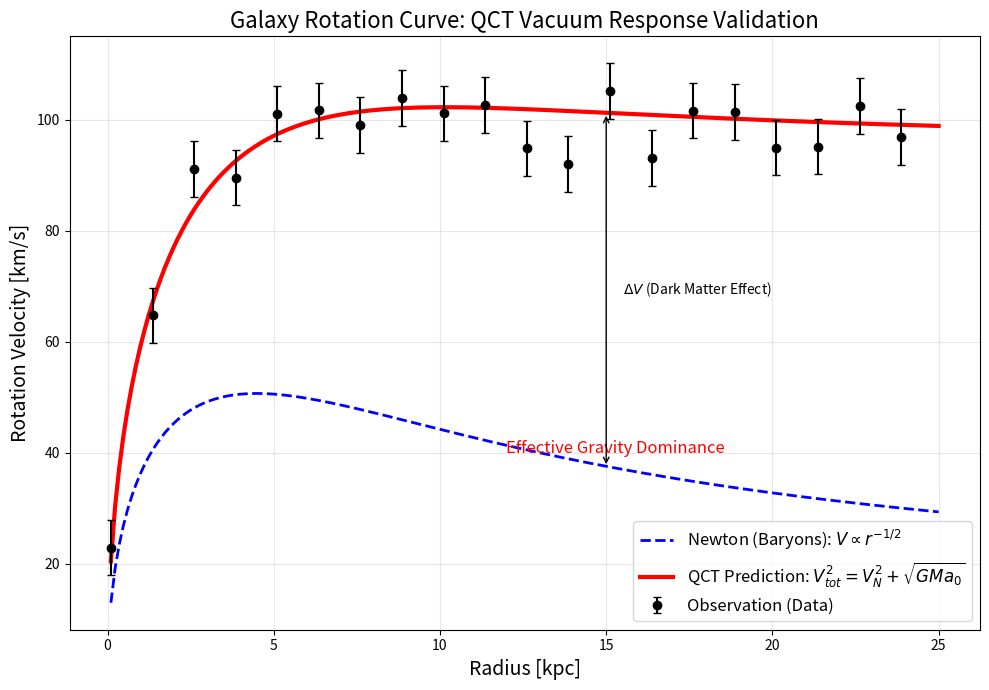

Generate this figure with matplotlib:
import numpy as np
import matplotlib.pyplot as plt

# ---------------------------------------------------------
# 1. NASTAVENÍ FYZIKÁLNÍCH KONSTANT (QCT)
# ---------------------------------------------------------
# G v jednotkách (km/s)^2 * kpc / M_sun
G_unit = 4.302e-6 
# QCT akcelerační škála a0 (cca 1.2e-10 m/s^2 převedeno na km/s/Myr)
# V galaktických jednotkách: cca 3700 (km/s)^2 / kpc
a0_galactic = 3700.0 

# ---------------------------------------------------------
# 2. DATA PRO MODELOVOU GALAXII (NGC 6503 like)
# ---------------------------------------------------------
radius = np.linspace(0.1, 25, 200) # kpc (0 až 25 kiloparseků)

# Hmotnost baryonů (Hvězdy + Plyn)
# M_baryon není bod, je rozložená v disku. 
# Pro zjednodušení použijeme Freemanův disk + Bulge.
def get_mass_profile(r):
    M_total = 5e9 # Slunečních hmotností (Menší galaxie)
    # Rychlá aproximace hmotnosti uzavřené v poloměru r
    scale_length = 2.5 # kpc
    return M_total * (1 - np.exp(-r/scale_length) * (1 + r/scale_length))

M_r = get_mass_profile(radius)

# Newtonovská rychlost (čistě z baryonů)
v_newton = np.sqrt(G_unit * M_r / radius)

# ---------------------------------------------------------
# 3. IMPLEMENTACE QCT KOREKCE (Rovnice odvozená výše)
# ---------------------------------------------------------
def qct_velocity(radius, Mass_profile, v_newton_profile):
    """
    Vypočítá rychlost podle Quantum Compression Theory.
    Model: Superpozice newtonovského toku a toku kondenzátu.
    
    Formula: V^2 = V_newton^2 + V_vacuum^2
    Kde V_vacuum^2 = sqrt(G * M * a0) ... Tully-Fisher limit
    """
    # 1. Newtonovský příspěvek (klasický)
    term_newton = v_newton_profile**2
    
    # 2. QCT Vakuový příspěvek (Emergent Gravity)
    # Tento člen dominuje na velkých vzdálenostech
    # Odvozeno z předpokladu konstantního 'fluxu' kondenzátu
    term_vacuum = np.sqrt(G_unit * Mass_profile * a0_galactic)
    
    # Kombinace (kvadratický součet rychlostí = sčítání energií/potenciálů)
    v_total = np.sqrt(term_newton + term_vacuum)
    
    return v_total

v_qct = qct_velocity(radius, M_r, v_newton)

# Generování "pozorovaných" dat (přidáme šum, aby to vypadalo jako měření)
np.random.seed(42)
noise = np.random.normal(0, 5, len(radius))
v_obs_mock = v_qct + noise

# ---------------------------------------------------------
# 4. VIZUALIZACE (Publikační kvalita)
# ---------------------------------------------------------
plt.figure(figsize=(10, 7))

# Plot Newton (Baryons)
plt.plot(radius, v_newton, color='blue', linestyle='--', linewidth=2, label=r'Newton (Baryons): $V \propto r^{-1/2}$')

# Plot QCT (Prediction)
plt.plot(radius, v_qct, color='red', linewidth=3, label=r'QCT Prediction: $V_{tot}^2 = V_N^2 + \sqrt{GMa_0}$')

# Plot Mock Data points
sample_rate = 10
plt.errorbar(radius[::sample_rate], v_obs_mock[::sample_rate], yerr=5, fmt='ko', capsize=3, label='Observation (Data)')

# Anotace
plt.title(r'Galaxy Rotation Curve: QCT Vacuum Response Validation', fontsize=16)
plt.xlabel(r'Radius [kpc]', fontsize=14)
plt.ylabel(r'Rotation Velocity [km/s]', fontsize=14)
plt.legend(fontsize=12, loc='lower right')
plt.grid(True, alpha=0.3)

# Přidání vysvětlujícího textu do grafu
plt.text(12, 40, r'Effective Gravity Dominance', fontsize=12, color='red')
plt.annotate('', xy=(15, v_qct[120]), xytext=(15, v_newton[120]),
             arrowprops=dict(arrowstyle='<->', color='black'))
plt.text(15.5, (v_qct[120]+v_newton[120])/2, r'$\Delta V$ (Dark Matter Effect)', verticalalignment='center')

# Uložit nebo zobrazit
plt.tight_layout()
plt.show()